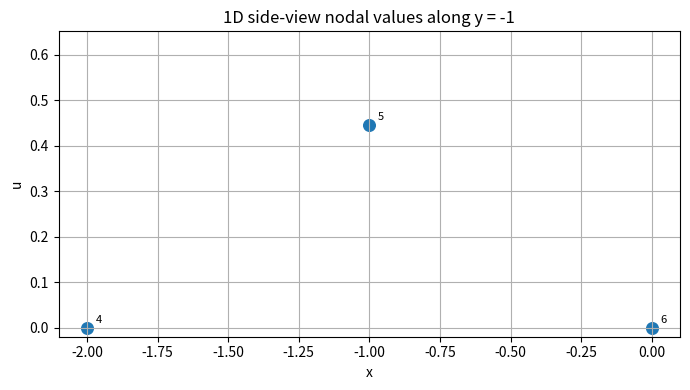
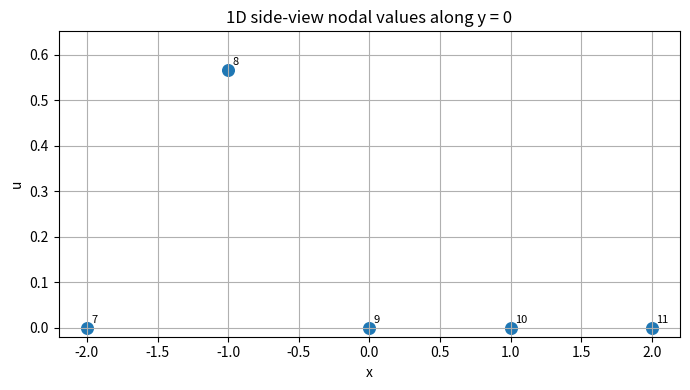
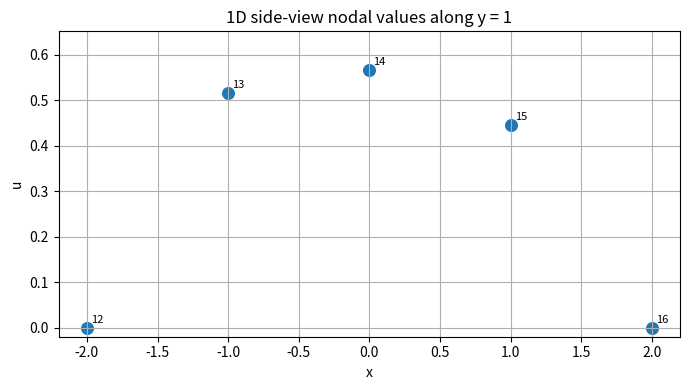
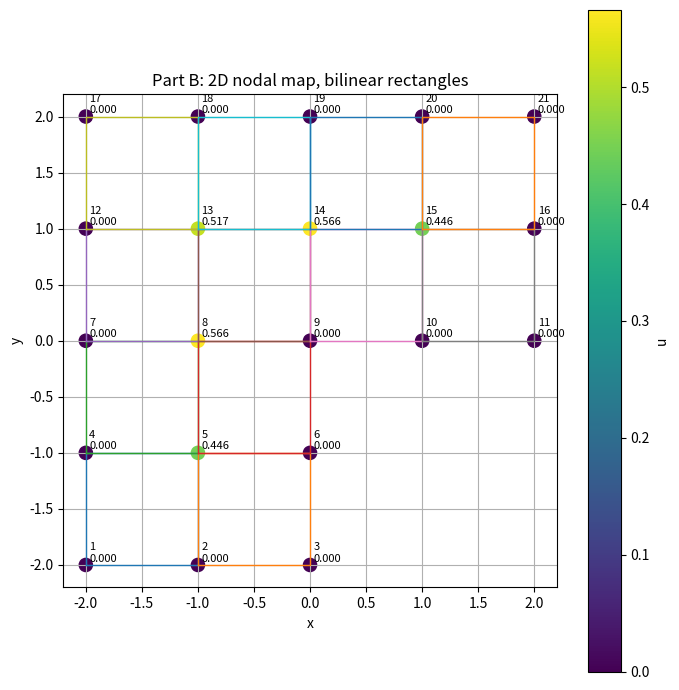
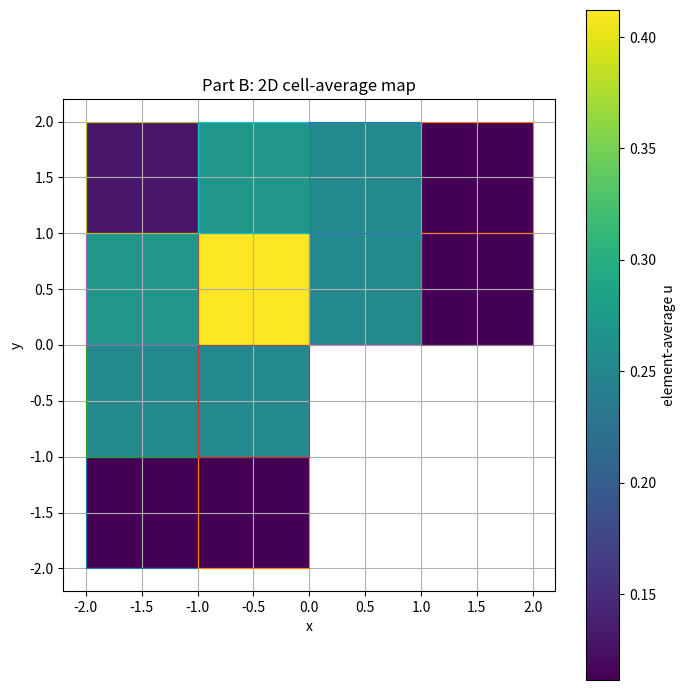
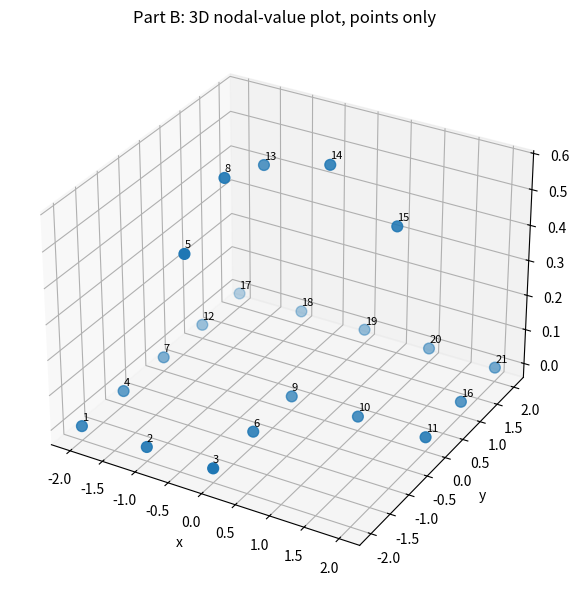

The matplotlib source for these figures, in order:
"""
CE526 Assignment 5 — Part B
2D scalar Poisson FEM on an L-shaped domain using 4-node bilinear rectangles.

Problem:
    -Δu = 1 in Ω
    u = 0 on Γ

Part B:
    Repeat Part A using 12 bilinear rectangular elements, each 1x1.

Covers:
    1. problem definition
    2. node/element definition
    3. bilinear rectangular FEM assembly
    4. nodal solution
    5. 1D side-view plots, points only
    6. 2D nodal/contour-style plots
    7. 3D nodal plot, points only
    8. gradients at requested points
    9. flux along x = 2 and y = -2
"""

import numpy as np
import matplotlib.pyplot as plt
from matplotlib.patches import Polygon
from matplotlib.collections import PatchCollection


# ============================================================
# 1. Problem definition
# ============================================================

K_MATERIAL = 1.0
SOURCE_F = 1.0
SAVE_FIGURES = True


# ============================================================
# 2. Mesh definition
# ============================================================

def build_nodes():
    """
    Build the same 21 nodes as Part A.

    Node coordinates use origin at the re-entrant corner.
    Missing region:
        x >= 1 and y < 0
    """
    nodes = {}
    node_id = 0

    for y in range(-2, 3):
        for x in range(-2, 3):
            if x >= 1 and y < 0:
                continue
            node_id += 1
            nodes[node_id] = (float(x), float(y))

    return nodes


def build_rectangular_elements():
    """
    12 bilinear rectangular elements.

    Local order:
        1 = BL
        2 = BR
        3 = TR
        4 = TL
    """
    return [
        (1, 2, 5, 4),
        (2, 3, 6, 5),
        (4, 5, 8, 7),
        (5, 6, 9, 8),

        (7, 8, 13, 12),
        (8, 9, 14, 13),
        (9, 10, 15, 14),
        (10, 11, 16, 15),

        (12, 13, 18, 17),
        (13, 14, 19, 18),
        (14, 15, 20, 19),
        (15, 16, 21, 20),
    ]


def get_free_and_boundary_nodes():
    free_nodes = [5, 8, 13, 14, 15]
    all_nodes = list(range(1, 22))
    boundary_nodes = [n for n in all_nodes if n not in free_nodes]
    return free_nodes, boundary_nodes


# ============================================================
# 3. Bilinear rectangular element
# ============================================================

def unit_rectangle_stiffness(k=1.0):
    """
    Stiffness matrix for a 1x1 bilinear rectangular element.

    Shape functions on 0 <= xi <= 1, 0 <= eta <= 1:

        N1 = (1-xi)(1-eta)
        N2 = xi(1-eta)
        N3 = xi eta
        N4 = (1-xi) eta

    For unit square and k=1:
        Ke_ij = ∫∫ (Ni,x Nj,x + Ni,y Nj,y) dA
    """
    Ke = np.array([
        [ 2/3, -1/6, -1/3, -1/6],
        [-1/6,  2/3, -1/6, -1/3],
        [-1/3, -1/6,  2/3, -1/6],
        [-1/6, -1/3, -1/6,  2/3],
    ], dtype=float)

    return k * Ke


def unit_rectangle_force(f=1.0):
    """
    Force vector for constant source f over a 1x1 rectangle.

    Fe_i = ∫∫ f Ni dA = f/4
    """
    return (f / 4.0) * np.ones(4)


def shape_functions_and_derivatives(xi, eta):
    """
    Bilinear shape functions and derivatives with respect to x and y.

    Since each element is 1x1:
        x = x0 + xi
        y = y0 + eta

    Therefore:
        d/dx = d/dxi
        d/dy = d/deta
    """
    N = np.array([
        (1.0 - xi) * (1.0 - eta),
        xi * (1.0 - eta),
        xi * eta,
        (1.0 - xi) * eta,
    ], dtype=float)

    dN_dx = np.array([
        -(1.0 - eta),
         (1.0 - eta),
         eta,
        -eta,
    ], dtype=float)

    dN_dy = np.array([
        -(1.0 - xi),
        -xi,
         xi,
         (1.0 - xi),
    ], dtype=float)

    return N, dN_dx, dN_dy


def physical_to_local(point, element_coords):
    """
    Convert physical point (x,y) to local coordinates (xi, eta)
    for a 1x1 axis-aligned rectangle.

    Local order:
        BL, BR, TR, TL
    """
    x, y = point
    x0, y0 = element_coords[0]  # BL node

    xi = x - x0
    eta = y - y0

    return xi, eta


def point_in_rectangle(point, element_coords, tol=1e-10):
    """
    Check whether point lies inside or on the boundary of an axis-aligned 1x1 rectangle.
    """
    xi, eta = physical_to_local(point, element_coords)

    return (
        xi >= -tol and xi <= 1.0 + tol and
        eta >= -tol and eta <= 1.0 + tol
    )


# ============================================================
# 4. Assembly and solution
# ============================================================

def assemble_global_system(nodes, elements, k=1.0, f=1.0):
    n_nodes = len(nodes)
    K = np.zeros((n_nodes, n_nodes), dtype=float)
    F = np.zeros(n_nodes, dtype=float)

    Ke = unit_rectangle_stiffness(k)
    Fe = unit_rectangle_force(f)

    element_data = {}

    for e_id, conn in enumerate(elements, start=1):
        coords = np.array([nodes[nid] for nid in conn], dtype=float)

        element_data[e_id] = {
            "connectivity": conn,
            "coords": coords,
            "ke": Ke.copy(),
            "fe": Fe.copy(),
        }

        for a, I in enumerate(conn):
            I0 = I - 1
            F[I0] += Fe[a]

            for b, J in enumerate(conn):
                J0 = J - 1
                K[I0, J0] += Ke[a, b]

    return K, F, element_data


def solve_dirichlet_zero(K, F, free_nodes):
    free_idx = np.array([n - 1 for n in free_nodes], dtype=int)

    Kff = K[np.ix_(free_idx, free_idx)]
    Ff = F[free_idx]

    Uf = np.linalg.solve(Kff, Ff)

    U = np.zeros(K.shape[0], dtype=float)
    U[free_idx] = Uf

    return U, Kff, Ff, Uf


# ============================================================
# 5. Gradient and flux
# ============================================================

def rectangle_gradient_at_point(element_record, U, point):
    """
    Compute grad(u) at a physical point inside a bilinear rectangular element.

    u,x = Σ ui Ni,x
    u,y = Σ ui Ni,y
    """
    conn = element_record["connectivity"]
    coords = element_record["coords"]

    xi, eta = physical_to_local(point, coords)
    _, dN_dx, dN_dy = shape_functions_and_derivatives(xi, eta)

    u_local = np.array([U[nid - 1] for nid in conn], dtype=float)

    du_dx = np.dot(u_local, dN_dx)
    du_dy = np.dot(u_local, dN_dy)

    return np.array([du_dx, du_dy], dtype=float), xi, eta


def find_rectangles_containing_point(point, element_data, tol=1e-10):
    matches = []

    for e_id, record in element_data.items():
        coords = record["coords"]
        if point_in_rectangle(point, coords, tol=tol):
            xi, eta = physical_to_local(point, coords)
            matches.append((e_id, xi, eta))

    return matches


def report_gradients_at_points(points, element_data, U):
    print("\n" + "=" * 72)
    print("GRADIENT RESULTS — BILINEAR RECTANGLES")
    print("=" * 72)

    for point in points:
        matches = find_rectangles_containing_point(point, element_data)

        print(f"\nPoint {point}:")
        if not matches:
            print("  No containing rectangle found.")
            continue

        grads = []

        for e_id, xi, eta in matches:
            grad, xi, eta = rectangle_gradient_at_point(element_data[e_id], U, point)
            grads.append(grad)

            conn = element_data[e_id]["connectivity"]
            print(f"  Element {e_id:>2}, nodes {conn}:")
            print(f"    local coords xi, eta = ({xi:.6f}, {eta:.6f})")
            print(f"    grad u              = [{grad[0]: .6f}, {grad[1]: .6f}]")

        if len(grads) > 1:
            avg = np.mean(np.vstack(grads), axis=0)
            print("  Average of adjacent element gradients:")
            print(f"    grad u_avg          = [{avg[0]: .6f}, {avg[1]: .6f}]")


def edge_on_line(p1, p2, line_type, value, tol=1e-10):
    if line_type == "x":
        return abs(p1[0] - value) < tol and abs(p2[0] - value) < tol
    if line_type == "y":
        return abs(p1[1] - value) < tol and abs(p2[1] - value) < tol
    raise ValueError("line_type must be 'x' or 'y'.")


def midpoint(p1, p2):
    return ((p1[0] + p2[0]) / 2.0, (p1[1] + p2[1]) / 2.0)


def report_flux_on_boundary_line(line_type, value, normal, nodes, element_data, U, k=1.0):
    """
    Reports flux at the midpoint of each boundary segment on the requested line.

    Since bilinear rectangular gradients vary inside the element,
    flux generally varies along the boundary.
    """
    normal = np.array(normal, dtype=float)

    print("\n" + "=" * 72)
    print(f"FLUX RESULTS ON {line_type} = {value}")
    print("=" * 72)
    print(f"Outward normal n = [{normal[0]:.1f}, {normal[1]:.1f}]")

    found = False

    for e_id, record in element_data.items():
        conn = record["connectivity"]

        # Rectangle local edges:
        # bottom: 1-2, right: 2-3, top: 3-4, left: 4-1
        local_edges = [(0, 1), (1, 2), (2, 3), (3, 0)]

        for a, b in local_edges:
            n1 = conn[a]
            n2 = conn[b]
            p1 = nodes[n1]
            p2 = nodes[n2]

            if edge_on_line(p1, p2, line_type, value):
                found = True
                pmid = midpoint(p1, p2)

                grad, xi, eta = rectangle_gradient_at_point(record, U, pmid)
                k_grad = k * grad

                math_normal_flux = float(np.dot(k_grad, normal))
                physical_outward_flux = -math_normal_flux

                print(f"\nBoundary edge nodes ({n1}, {n2}) adjacent to element {e_id}:")
                print(f"  midpoint            = ({pmid[0]:.3f}, {pmid[1]:.3f})")
                print(f"  local xi, eta       = ({xi:.3f}, {eta:.3f})")
                print(f"  grad u              = [{grad[0]: .6f}, {grad[1]: .6f}]")
                print(f"  k grad u            = [{k_grad[0]: .6f}, {k_grad[1]: .6f}]")
                print(f"  k grad u · n        = {math_normal_flux: .6f}")
                print(f"  -k grad u · n       = {physical_outward_flux: .6f}")

    if not found:
        print("No boundary edge found on this line.")


# ============================================================
# 6. Plotting
# ============================================================

def plot_1d_side_views(nodes, U):
    """
    1D side-view nodal plots.
    One separate figure per horizontal mesh line.
    Points only: no connecting lines.
    """
    rows_to_plot = [-1.0, 0.0, 1.0]

    figures = []

    for y_value in rows_to_plot:
        row_nodes = [
            (nid, coord[0], U[nid - 1])
            for nid, coord in nodes.items()
            if abs(coord[1] - y_value) < 1e-12
        ]

        row_nodes.sort(key=lambda item: item[1])

        xs = [item[1] for item in row_nodes]
        us = [item[2] for item in row_nodes]

        fig, ax = plt.subplots(figsize=(7, 4))

        ax.scatter(xs, us, s=70)

        for nid, x_val, u_val in row_nodes:
            ax.text(
                x_val + 0.03,
                u_val + 0.01,
                f"{nid}",
                fontsize=8
            )

        ax.set_xlabel("x")
        ax.set_ylabel("u")
        ax.set_title(f"1D side-view nodal values along y = {y_value:g}")
        ax.grid(True)

        # Keep same visual scale across all side-view plots
        ax.set_ylim(-0.02, max(U) * 1.15)

        fig.tight_layout()

        if SAVE_FIGURES:
            filename = f"side_view_y_{int(y_value)}_points_only.png"
            fig.savefig(filename, dpi=300)

        figures.append((fig, ax))

    return figures


def plot_2d_nodal_map(nodes, elements, U):
    """
    2D nodal-value map with rectangular mesh.
    """
    fig, ax = plt.subplots(figsize=(7, 7))

    # Draw rectangle outlines
    for conn in elements:
        poly_coords = np.array([nodes[nid] for nid in conn] + [nodes[conn[0]]])
        ax.plot(poly_coords[:, 0], poly_coords[:, 1], linewidth=1.0)

    xs = np.array([nodes[nid][0] for nid in sorted(nodes)])
    ys = np.array([nodes[nid][1] for nid in sorted(nodes)])
    us = np.array([U[nid - 1] for nid in sorted(nodes)])

    scatter = ax.scatter(xs, ys, c=us, s=90)
    fig.colorbar(scatter, ax=ax, label="u")

    for nid in sorted(nodes):
        x, y = nodes[nid]
        ui = U[nid - 1]
        ax.text(x + 0.03, y + 0.03, f"{nid}\n{ui:.3f}", fontsize=8)

    ax.set_aspect("equal", adjustable="box")
    ax.set_xlabel("x")
    ax.set_ylabel("y")
    ax.set_title("Part B: 2D nodal map, bilinear rectangles")
    ax.grid(True)

    fig.tight_layout()

    if SAVE_FIGURES:
        fig.savefig("partB_2D_nodal_map.png", dpi=300)

    return fig, ax


def plot_2d_cell_average_map(nodes, elements, U):
    """
    2D cell-average plot over rectangular elements.
    This is a simple contour-style visualization for rectangular FEM.
    """
    patches = []
    values = []

    for conn in elements:
        coords = np.array([nodes[nid] for nid in conn])
        patches.append(Polygon(coords, closed=True))
        values.append(np.mean([U[nid - 1] for nid in conn]))

    fig, ax = plt.subplots(figsize=(7, 7))

    collection = PatchCollection(patches)
    collection.set_array(np.array(values))
    ax.add_collection(collection)

    fig.colorbar(collection, ax=ax, label="element-average u")

    for conn in elements:
        coords = np.array([nodes[nid] for nid in conn] + [nodes[conn[0]]])
        ax.plot(coords[:, 0], coords[:, 1], linewidth=0.8)

    ax.autoscale_view()
    ax.set_aspect("equal", adjustable="box")
    ax.set_xlabel("x")
    ax.set_ylabel("y")
    ax.set_title("Part B: 2D cell-average map")
    ax.grid(True)

    fig.tight_layout()

    if SAVE_FIGURES:
        fig.savefig("partB_2D_cell_average_map.png", dpi=300)

    return fig, ax


def plot_3d_points_only(nodes, U):
    """
    3D nodal-value plot.
    Points only: no surface, no mesh lines.
    """
    xs = np.array([nodes[nid][0] for nid in sorted(nodes)])
    ys = np.array([nodes[nid][1] for nid in sorted(nodes)])
    us = np.array([U[nid - 1] for nid in sorted(nodes)])

    fig = plt.figure(figsize=(8, 6))
    ax = fig.add_subplot(111, projection="3d")

    ax.scatter(xs, ys, us, s=60)

    for nid in sorted(nodes):
        x, y = nodes[nid]
        ui = U[nid - 1]
        ax.text(x, y, ui + 0.015, str(nid), fontsize=8)

    ax.set_xlabel("x")
    ax.set_ylabel("y")
    ax.set_zlabel("u")
    ax.set_title("Part B: 3D nodal-value plot, points only")

    fig.tight_layout()

    if SAVE_FIGURES:
        fig.savefig("partB_3D_points_only.png", dpi=300)

    return fig, ax


# ============================================================
# 7. Main execution
# ============================================================

def main():
    nodes = build_nodes()
    elements = build_rectangular_elements()
    free_nodes, boundary_nodes = get_free_and_boundary_nodes()

    K, F, element_data = assemble_global_system(
        nodes,
        elements,
        k=K_MATERIAL,
        f=SOURCE_F,
    )

    U, Kff, Ff, Uf = solve_dirichlet_zero(K, F, free_nodes)

    print("=" * 72)
    print("CE526 Assignment 5 — Part B: 2D bilinear rectangular FEM")
    print("=" * 72)

    print("\nProblem:")
    print("  -Delta u = 1 in Omega")
    print("  u = 0 on all boundaries")
    print("  k = 1, f = 1")
    print("  Element type: 4-node bilinear rectangle, 1x1")

    print("\nFree nodes:")
    print(f"  {free_nodes}")

    print("\nBoundary nodes:")
    print(f"  {boundary_nodes}")

    print("\n" + "=" * 72)
    print("REDUCED SYSTEM")
    print("=" * 72)

    print("\nKff =")
    print(np.array2string(Kff, precision=6, suppress_small=True))

    print("\nFf =")
    print(np.array2string(Ff, precision=6, suppress_small=True))

    print("\nUf =")
    print(np.array2string(Uf, precision=6, suppress_small=True))

    print("\n" + "=" * 72)
    print("NODAL SOLUTION")
    print("=" * 72)
    print(f"{'Node':>5} {'x':>8} {'y':>8} {'u':>12}")
    print("-" * 40)

    for nid in sorted(nodes):
        x, y = nodes[nid]
        print(f"{nid:>5d} {x:>8.3f} {y:>8.3f} {U[nid - 1]:>12.6f}")

    requested_points = [(-0.5, 0.0), (0.0, 0.5)]
    report_gradients_at_points(requested_points, element_data, U)

    # x = 2: outward normal is +x
    report_flux_on_boundary_line(
        line_type="x",
        value=2.0,
        normal=[1.0, 0.0],
        nodes=nodes,
        element_data=element_data,
        U=U,
        k=K_MATERIAL,
    )

    # y = -2: outward normal is -y
    report_flux_on_boundary_line(
        line_type="y",
        value=-2.0,
        normal=[0.0, -1.0],
        nodes=nodes,
        element_data=element_data,
        U=U,
        k=K_MATERIAL,
    )

    plot_1d_side_views(nodes, U)
    plot_2d_nodal_map(nodes, elements, U)
    plot_2d_cell_average_map(nodes, elements, U)
    plot_3d_points_only(nodes, U)

    plt.show()


if __name__ == "__main__":
    main()
